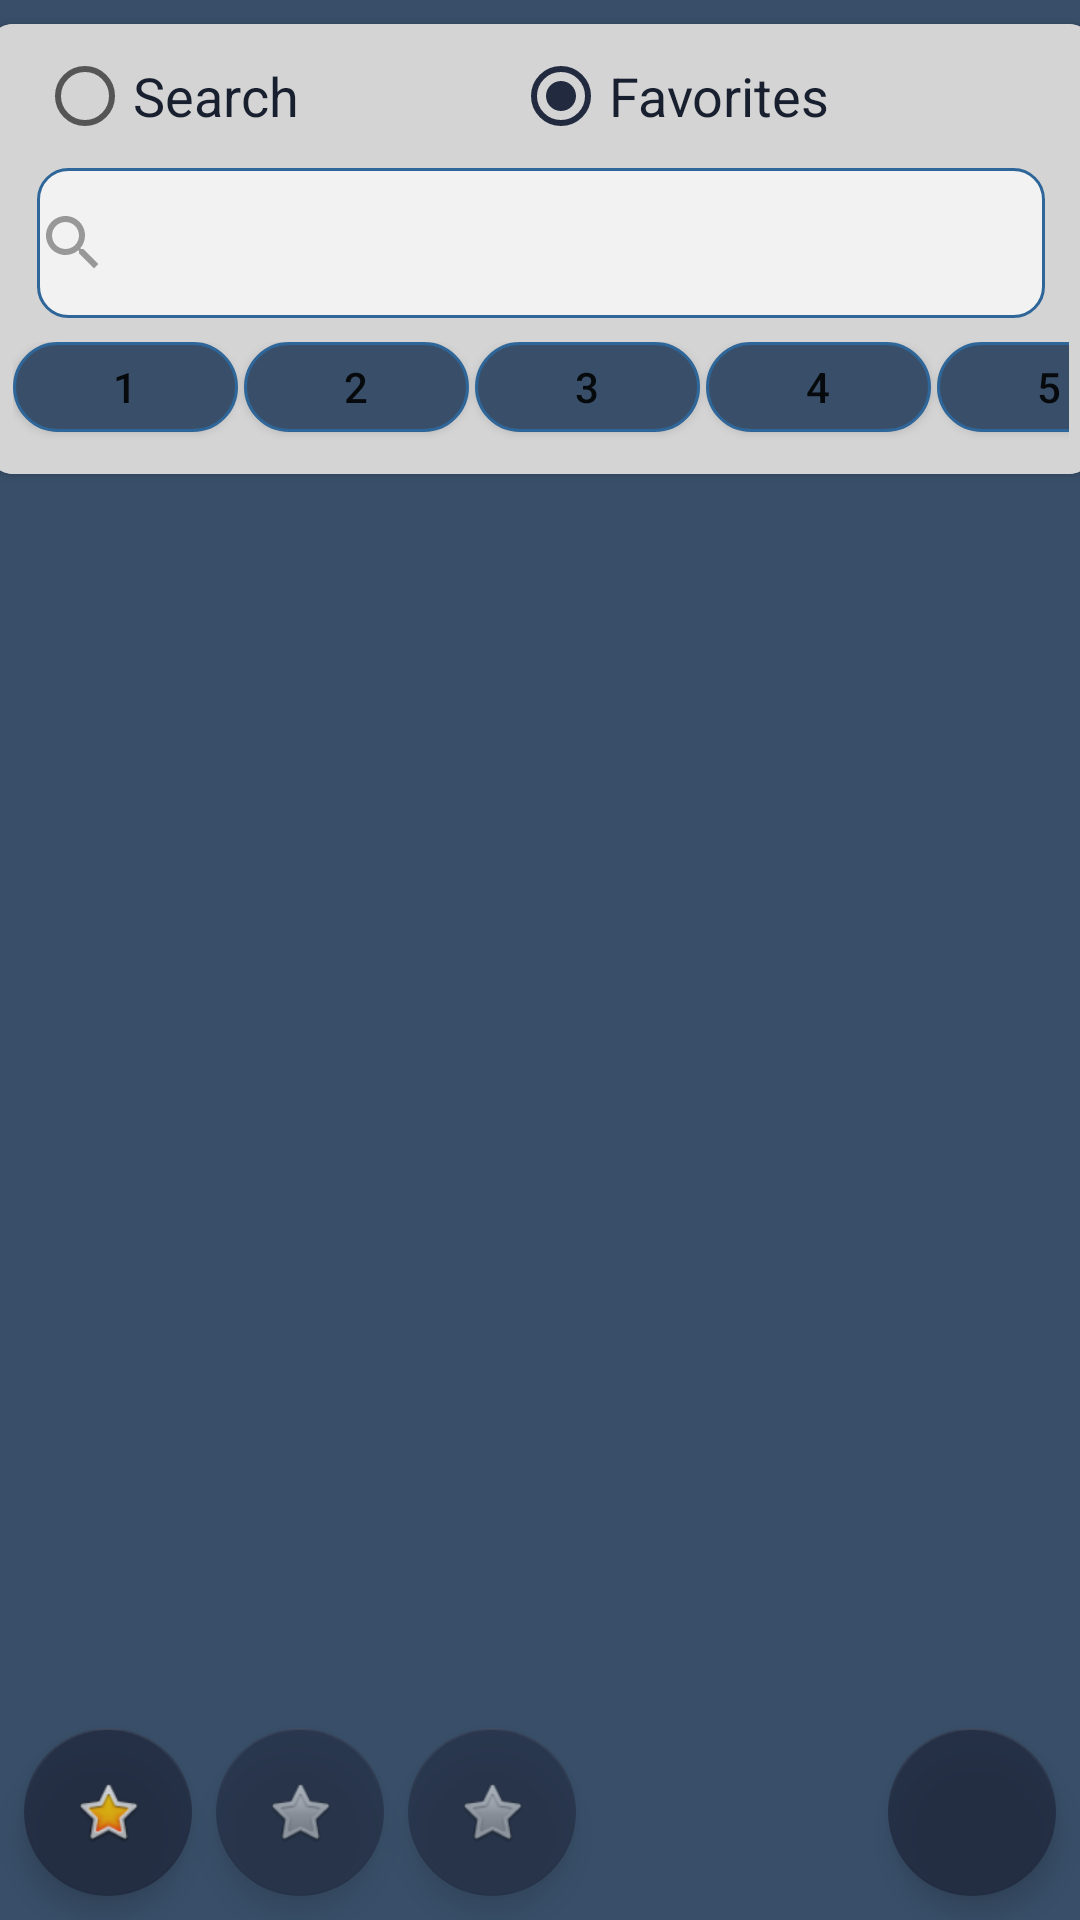

Here is an Android app screen rendered from its layout file. Give the layout XML and the strings, colors and styles it references.
<!-- AndroidManifest.xml: application theme AppTheme -->
<!-- res/layout/activity_add_music.xml -->
<?xml version="1.0" encoding="utf-8"?>
<android.support.constraint.ConstraintLayout xmlns:android="http://schemas.android.com/apk/res/android"
    xmlns:app="http://schemas.android.com/apk/res-auto"
    xmlns:tools="http://schemas.android.com/tools"
    android:layout_width="match_parent"
    android:layout_height="match_parent"
    android:focusableInTouchMode="true"
    android:background="@color/colorBackground"
    tools:context=".AddMusicActivity">

    <android.support.v7.widget.CardView
        android:id="@+id/cardView3"
        android:layout_width="368dp"
        android:layout_height="150dp"
        android:layout_marginStart="8dp"
        android:layout_marginLeft="8dp"
        android:layout_marginTop="8dp"
        android:layout_marginEnd="8dp"
        android:layout_marginRight="8dp"
        android:background="#D4D4D4"
        app:cardCornerRadius="8dp"
        app:layout_constraintEnd_toEndOf="parent"
        app:layout_constraintStart_toStartOf="parent"
        app:layout_constraintTop_toTopOf="parent">

        <android.support.constraint.ConstraintLayout
            android:layout_width="match_parent"
            android:layout_height="200dp"
            android:background="#D4D4D4">


            <RadioGroup
                android:id="@+id/radioGroup"
                android:layout_width="match_parent"
                android:layout_height="wrap_content"
                android:layout_marginStart="16dp"
                android:layout_marginLeft="16dp"
                android:layout_marginTop="8dp"
                android:layout_marginEnd="16dp"
                android:layout_marginRight="16dp"
                android:orientation="horizontal"
                app:layout_constraintEnd_toEndOf="parent"
                app:layout_constraintHorizontal_bias="0.5"
                app:layout_constraintStart_toStartOf="parent"
                app:layout_constraintTop_toTopOf="parent">

                <RadioButton
                    android:id="@+id/radioButton"
                    android:layout_width="wrap_content"
                    android:layout_height="wrap_content"
                    android:layout_weight="1"
                    android:text="Search"
                    android:textColor="@color/colorPrimaryDark"
                    android:textSize="18sp" />

                <RadioButton
                    android:id="@+id/radioButton2"
                    android:layout_width="wrap_content"
                    android:layout_height="wrap_content"
                    android:layout_weight="1"
                    android:checked="true"
                    android:text="Favorites"
                    android:textColor="@color/colorPrimaryDark"
                    android:textSize="18sp" />
            </RadioGroup>

            <EditText
                android:id="@+id/editText"
                style="@style/design_edittext"
                android:layout_width="0dp"
                android:layout_height="50dp"
                android:layout_marginStart="16dp"
                android:layout_marginLeft="16dp"
                android:layout_marginTop="8dp"
                android:layout_marginEnd="16dp"
                android:layout_marginRight="16dp"
                android:background="@xml/design_edittext"
                android:drawableLeft="@drawable/ic_icon_search"
                android:focusable="auto"
                android:inputType="textPersonName"
                android:selectAllOnFocus="false"
                app:layout_constraintEnd_toEndOf="parent"
                app:layout_constraintHorizontal_bias="0.5"
                app:layout_constraintStart_toStartOf="parent"
                app:layout_constraintTop_toBottomOf="@+id/radioGroup" />

            <HorizontalScrollView
                android:layout_width="352dp"
                android:layout_height="42dp"
                android:layout_marginStart="8dp"
                android:layout_marginLeft="8dp"
                android:layout_marginTop="8dp"
                android:layout_marginEnd="8dp"
                android:layout_marginRight="8dp"
                android:scrollbars="none"
                app:layout_constraintEnd_toEndOf="parent"
                app:layout_constraintStart_toStartOf="parent"
                app:layout_constraintTop_toBottomOf="@+id/editText">

                <LinearLayout
                    android:layout_width="match_parent"
                    android:layout_height="80dp"
                    android:orientation="horizontal">

                    <Button
                        android:id="@+id/button4"
                        android:layout_width="75dp"
                        android:layout_height="30dp"
                        android:layout_marginRight="2dp"
                        android:background="@xml/design_genre_button"
                        android:text="1" />

                    <Button
                        android:id="@+id/button"
                        android:layout_width="75dp"
                        android:layout_height="30dp"
                        android:layout_marginRight="2dp"
                        android:background="@xml/design_genre_button"
                        android:text="2" />

                    <Button
                        android:id="@+id/button5"
                        android:layout_width="75dp"
                        android:layout_height="30dp"
                        android:layout_marginRight="2dp"
                        android:layout_weight="1"
                        android:background="@xml/design_genre_button"
                        android:text="3" />

                    <Button
                        android:id="@+id/button6"
                        android:layout_width="75dp"
                        android:layout_height="30dp"
                        android:layout_marginRight="2dp"
                        android:layout_weight="1"
                        android:background="@xml/design_genre_button"
                        android:text="4" />

                    <Button
                        android:id="@+id/button7"
                        android:layout_width="75dp"
                        android:layout_height="30dp"
                        android:layout_marginRight="2dp"
                        android:layout_weight="1"
                        android:background="@xml/design_genre_button"
                        android:text="5" />

                </LinearLayout>
            </HorizontalScrollView>

        </android.support.constraint.ConstraintLayout>

    </android.support.v7.widget.CardView>

    <android.support.v7.widget.RecyclerView
        android:id="@+id/recycler_fav_list"
        android:layout_width="368dp"
        android:layout_height="0dp"
        android:layout_marginStart="8dp"
        android:layout_marginLeft="8dp"
        android:layout_marginEnd="8dp"
        android:layout_marginRight="8dp"
        app:layout_constraintBottom_toBottomOf="parent"
        app:layout_constraintEnd_toEndOf="parent"
        app:layout_constraintStart_toStartOf="parent"
        app:layout_constraintTop_toBottomOf="@+id/cardView3" />

    <android.support.design.widget.FloatingActionButton
        android:id="@+id/floatingActionButton"
        android:layout_width="wrap_content"
        android:layout_height="wrap_content"
        android:layout_marginStart="8dp"
        android:layout_marginLeft="8dp"
        android:layout_marginBottom="8dp"
        android:alpha="0.8"
        android:clickable="true"
        app:layout_constraintBottom_toBottomOf="parent"
        app:layout_constraintStart_toStartOf="parent"
        app:srcCompat="@android:drawable/btn_star_big_on" />

    <android.support.design.widget.FloatingActionButton
        android:id="@+id/floatingActionButton2"
        android:layout_width="wrap_content"
        android:layout_height="wrap_content"
        android:layout_marginStart="8dp"
        android:layout_marginLeft="8dp"
        android:layout_marginBottom="8dp"
        android:alpha="0.6"
        android:clickable="true"
        app:layout_constraintBottom_toBottomOf="parent"
        app:layout_constraintStart_toEndOf="@+id/floatingActionButton"
        app:srcCompat="@android:drawable/btn_star" />

    <android.support.design.widget.FloatingActionButton
        android:id="@+id/floatingActionButton3"
        android:layout_width="wrap_content"
        android:layout_height="wrap_content"
        android:layout_marginStart="8dp"
        android:layout_marginLeft="8dp"
        android:layout_marginBottom="8dp"
        android:alpha="0.6"
        android:clickable="true"
        app:layout_constraintBottom_toBottomOf="parent"
        app:layout_constraintStart_toEndOf="@+id/floatingActionButton2"
        app:srcCompat="@android:drawable/btn_star_big_off" />

    <android.support.design.widget.FloatingActionButton
        android:id="@+id/floatingActionButton4"
        android:layout_width="200dp"
        android:layout_height="wrap_content"
        android:layout_marginEnd="8dp"
        android:layout_marginRight="8dp"
        android:layout_marginBottom="8dp"
        android:alpha="0.8"
        android:clickable="true"
        app:layout_constraintBottom_toBottomOf="parent"
        app:layout_constraintEnd_toEndOf="parent"
        app:srcCompat="@drawable/ic_fav_add" />
</android.support.constraint.ConstraintLayout>
<!-- resources referenced by this layout -->
<resources>
  <color name="colorBackground">#394f69</color>
  <color name="colorPrimaryDark">#181F2E</color>
  <!-- drawable ic_icon_search (drawable) -->
  <vector android:alpha="0.8" android:height="24dp" android:tint="#818181"
      android:viewportHeight="24.0" android:viewportWidth="24.0"
      android:width="24dp" xmlns:android="http://schemas.android.com/apk/res/android">
      <path android:fillColor="#FF000000" android:pathData="M15.5,14h-0.79l-0.28,-0.27C15.41,12.59 16,11.11 16,9.5 16,5.91 13.09,3 9.5,3S3,5.91 3,9.5 5.91,16 9.5,16c1.61,0 3.09,-0.59 4.23,-1.57l0.27,0.28v0.79l5,4.99L20.49,19l-4.99,-5zM9.5,14C7.01,14 5,11.99 5,9.5S7.01,5 9.5,5 14,7.01 14,9.5 11.99,14 9.5,14z"/>
  </vector>
  <style name="design_edittext">
          <item name="android:layout_width">285dp</item>
          <item name="android:layout_height">50dp</item>
          <item name="android:textSize">18sp</item>
          <item name="android:textColor">@color/colorBackground</item>
      </style>
  <style name="AppTheme" parent="Theme.AppCompat.Light.DarkActionBar">
          
          <item name="colorPrimary">@color/colorPrimary</item>
          <item name="colorPrimaryDark">@color/colorPrimaryDark</item>
          <item name="colorAccent">@color/colorAccent</item>
      </style>
  <color name="colorPrimary">#212A3F</color>
  <color name="colorAccent">#212a3f</color>
</resources>
